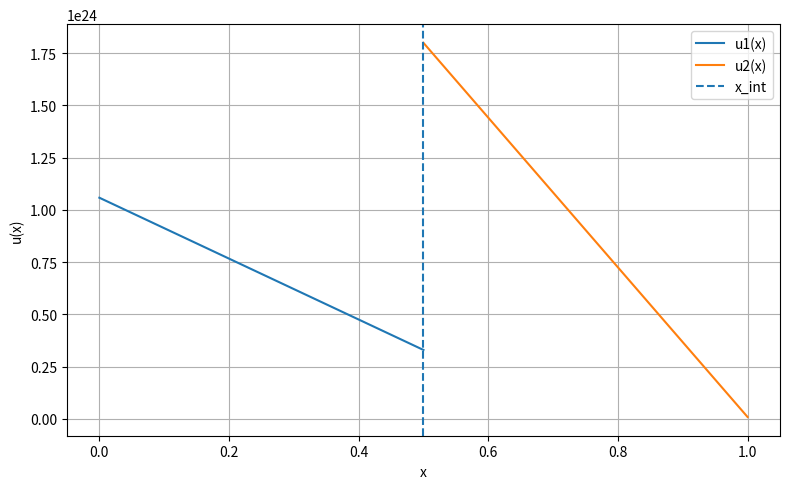

Write the Python code that produced this figure.
# ---------- OPTION 3 (enforce u2(L) >= 0 by reparameterization) ----------
import numpy as np
import matplotlib.pyplot as plt
from scipy.optimize import least_squares

# --- Parameters (numerical) ---
D1 = 6e-11           # inconel
D2 = 1.54e-11        # 316L steel
x0 = 0.0
xint = 0.5
L = 1.0
P = 1e5

Kd1 = 3e13
Kr1 = 2.68e-30
Kd2 = 8e11
Kr2 = 2.4e-33

S1 = float((Kd1 / Kr1) ** 0.5)
S2 = float((Kd2 / Kr2) ** 0.5)
print(S2)
gamma = S2 / S1

# --- Natural scales ---
C_scale = float((Kd1 * P / Kr1) ** 0.5)
J_scale = float(Kd1 * P)
A1_scale = J_scale / D1
A2_scale = J_scale / D2
alpha1 = A1_scale / C_scale
alpha2 = A2_scale / C_scale

def unpack_from_hat(vhat):
    """vhat = [a1_hat, a2_hat, b1_hat, q_hat]; with u2L_hat = q_hat**2."""
    a1_hat, a2_hat, b1_hat, q_hat = vhat
    u2L_hat = q_hat**2                      # >= 0 by construction
    b2_hat  = u2L_hat - alpha2*a2_hat*L     # so that u2(L) = a2*L + b2 >= 0
    a1 = a1_hat * A1_scale
    a2 = a2_hat * A2_scale
    b1 = b1_hat * C_scale
    b2 = b2_hat * C_scale
    return a1, a2, b1, b2

def residuals_hat(vhat):
    a1, a2, b1, b2 = unpack_from_hat(vhat)
    # interface values
    u1_int = a1 * xint + b1
    u2_int = a2 * xint + b2
    # right boundary value
    u2L = a2 * L + b2  # guaranteed >= 0

    r0 = (u1_int / S1) - (u2_int / S2)                   # interface equilibrium
    r1 = (D1 * a1 - D2 * a2) / J_scale                   # flux continuity (dimensionless)
    r2 = (-D1 * a1 - (Kd1 * P - Kr1 * b1**2)) / J_scale  # left surface
    r3 = (-D2 * a2 + Kr2 * (u2L**2)) / J_scale           # right surface (uses u2L >= 0)
    return np.array([r0, r1, r2, r3], dtype=float)

# Seeds in hat variables: [a1_hat, a2_hat, b1_hat, q_hat]
# Start with tiny slopes, b1_hat ≈ 1, and q_hat ≈ sqrt(u2L_hat) ~ O(1)
seeds = [
    np.array([0.0, 0.0, 1.0, 1.0]),
    np.array([0.0, 0.0, 1.05, 1.0]),
    np.array([0.0, 0.0, 0.95, 1.0]),
    np.array([1e-3, 1e-3, 1.0, 1.0]),
]

solution = None
last_msg = None
for x0_hat in seeds:
    try:
        res = least_squares(
            residuals_hat,
            x0_hat,
            method="trf",
            jac="2-point",
            loss="soft_l1",
            x_scale=1.0,
            bounds=([-np.inf, -np.inf, 0.0, 0.0], [np.inf, np.inf, np.inf, np.inf]),  # b1_hat>=0, q_hat>=0
            ftol=1e-10, xtol=1e-10, gtol=1e-10,
            max_nfev=20000
        )
        if res.success:
            solution = res
            break
        last_msg = res.message
    except Exception as e:
        last_msg = str(e)

if solution is None:
    raise RuntimeError(f"least_squares failed to converge with tried seeds. Last message: {last_msg}")

a1_hat, a2_hat, b1_hat, q_hat = solution.x
a1, a2, b1, b2 = unpack_from_hat(solution.x)
u2L = a2*L + b2

print("Converged:", solution.success, "| nfev:", solution.nfev, "| ||r||2:", np.linalg.norm(solution.fun))
print(f"a1={a1:.6e}, a2={a2:.6e}, b1={b1:.6e}, b2={b2:.6e}, u2(L)={u2L:.6e}  (forced >= 0)")

# Plot
x1_vals = np.linspace(x0, xint, 400)
x2_vals = np.linspace(xint, L, 400)
u1_vals = a1 * x1_vals + b1
u2_vals = a2 * x2_vals + b2

print(f"C_left  = u1(x0) = {u1_vals[0]:.6e}")
print(f"C_right = u2(L)  = {u2_vals[-1]:.6e}")

plt.figure(figsize=(8,5))
plt.plot(x1_vals, u1_vals, label="u1(x)")
plt.plot(x2_vals, u2_vals, label="u2(x)")
plt.axvline(xint, linestyle="--", label="x_int")
plt.xlabel("x"); plt.ylabel("u(x)")
plt.legend(); plt.grid(True); plt.tight_layout()
plt.show()